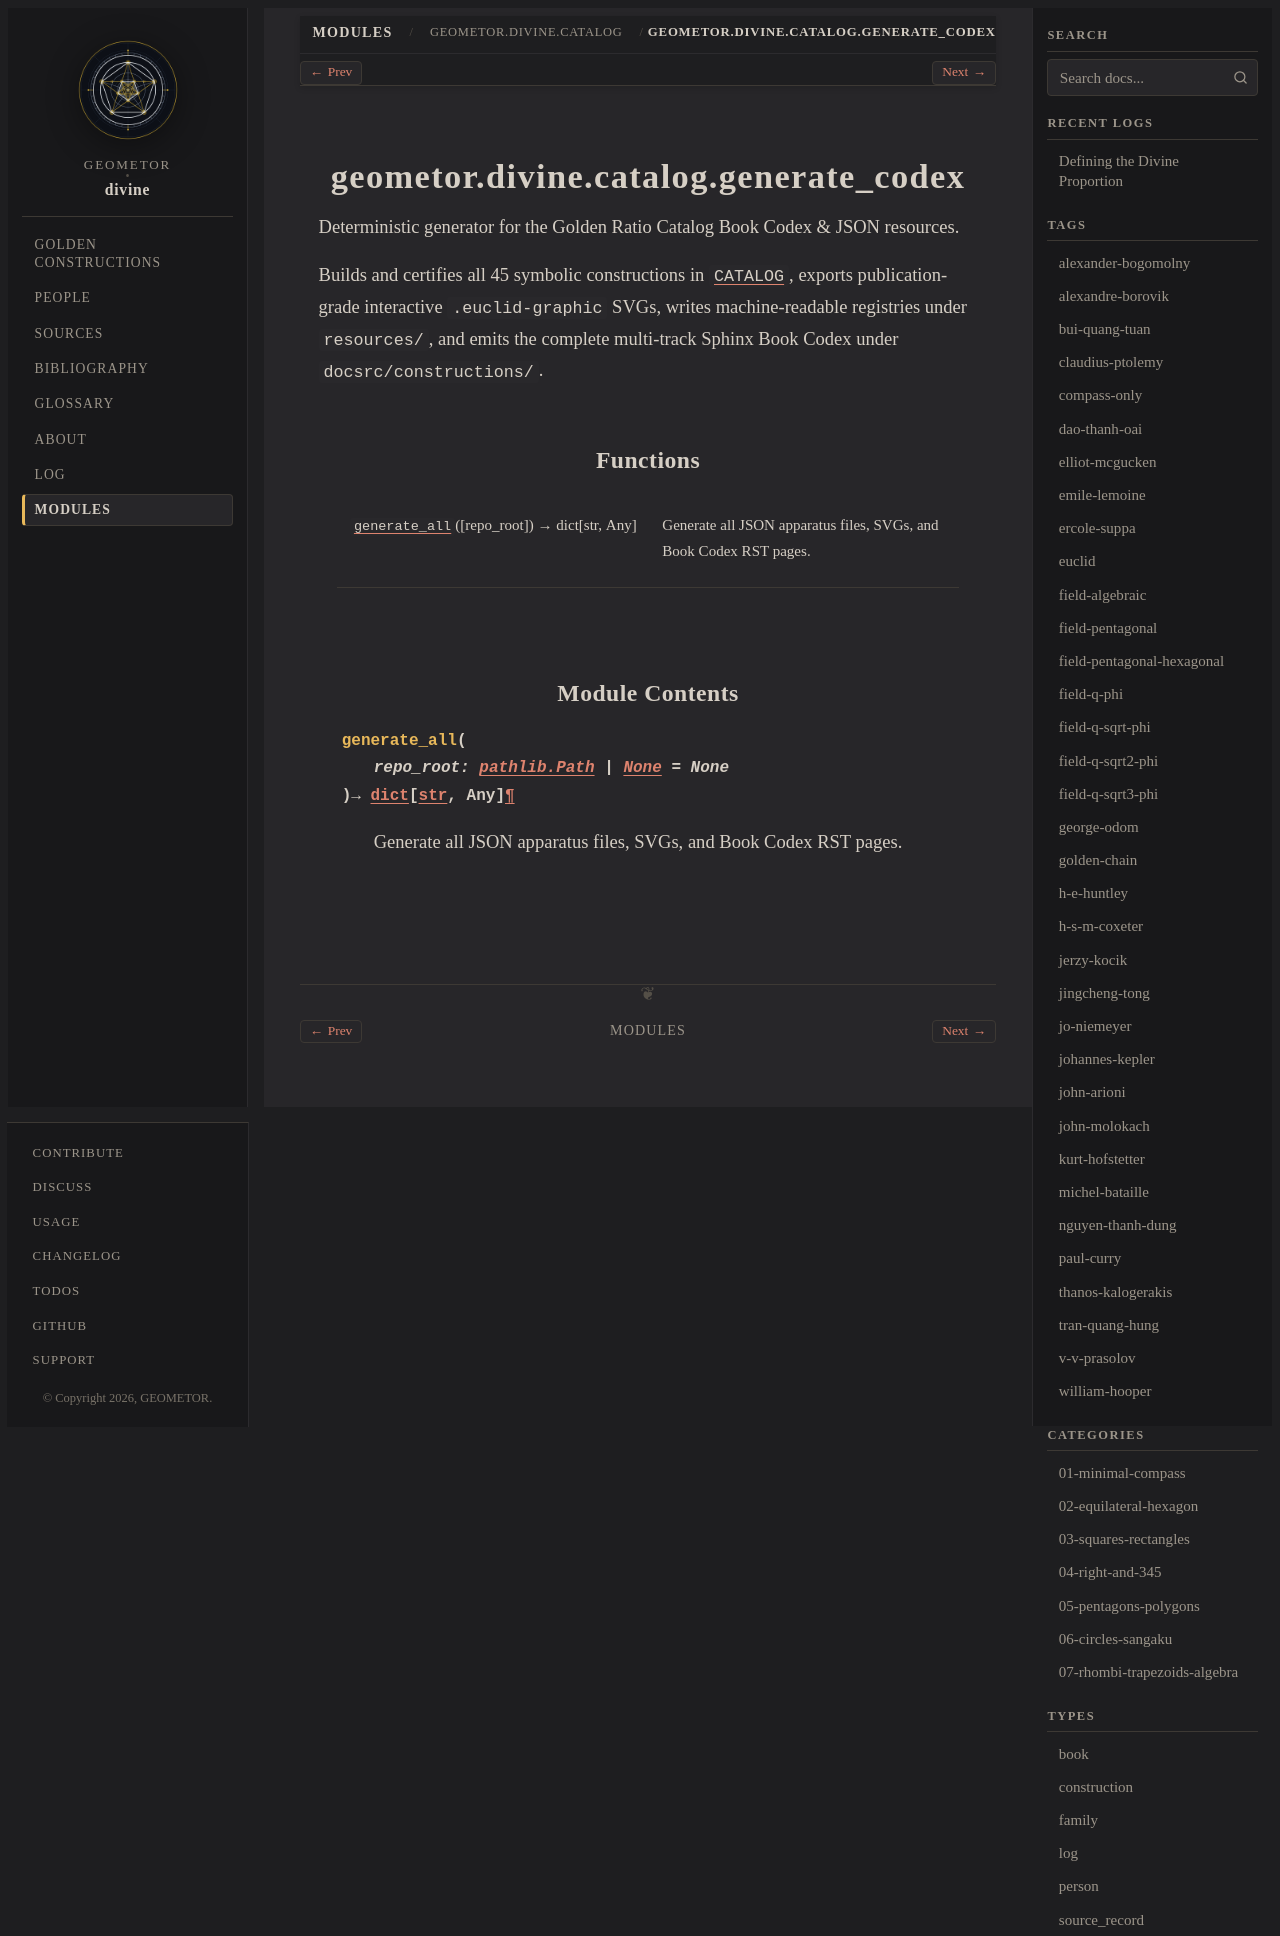

repository: geometor/divine · page: modules/api/geometor/divine/catalog/generate_codex/index.html · generator: sphinx

geometor.divine.catalog.generate_codex
======================================

.. py:module:: geometor.divine.catalog.generate_codex

.. autoapi-nested-parse::

   Deterministic generator for the Golden Ratio Catalog Book Codex & JSON resources.

   Builds and certifies all 45 symbolic constructions in :data:`~geometor.divine.catalog.CATALOG`,
   exports publication-grade interactive ``.euclid-graphic`` SVGs, writes machine-readable
   registries under ``resources/``, and emits the complete multi-track Sphinx Book Codex
   under ``docsrc/constructions/``.



Attributes
----------

.. autoapisummary::

   geometor.divine.catalog.generate_codex.summary


Functions
---------

.. autoapisummary::

   geometor.divine.catalog.generate_codex.generate_all


Module Contents
---------------

.. py:function:: generate_all(repo_root: pathlib.Path | None = None) -> dict[str, Any]

   Generate all JSON apparatus files, SVGs, and Book Codex RST pages.


.. py:data:: summary
